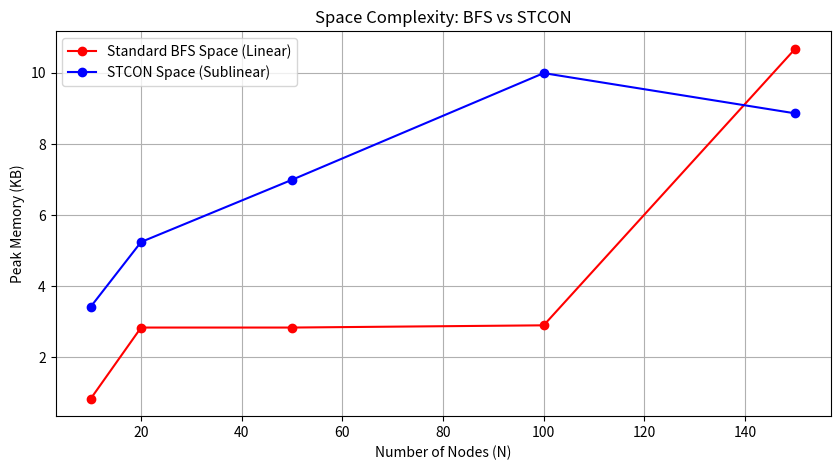
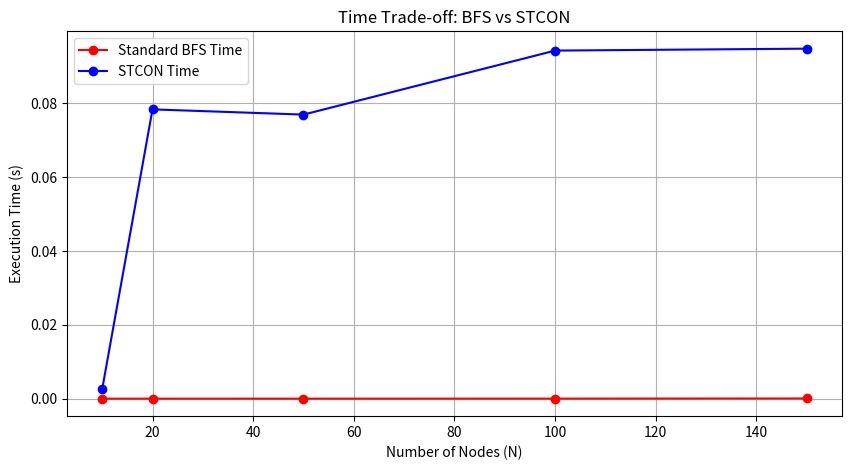

These charts were generated, in order, by the following Python code:
import time
import tracemalloc
import math
import random
import matplotlib.pyplot as plt

def generate_graph(n, edge_density=2):
    edges = [(i, i) for i in range(n)] + [(i, i+1) for i in range(n-1)]
    for _ in range(n * edge_density):
        edges.append((random.randint(0, n-1), random.randint(0, n-1)))
    adj_list = {i: set() for i in range(n)}
    for u, v in edges:
        adj_list[u].add(v)
    return adj_list


# Algorithms
def standard_bfs(n, adj_list, start, target):
    visited = set([start])
    queue = [start]
    while queue:
        curr = queue.pop(0)
        if curr == target: return True
        for neighbor in adj_list[curr]:
            if neighbor not in visited:
                visited.add(neighbor)
                queue.append(neighbor)
    return False

def sublinear_stcon(n, adj_list, s, t):
    if n <= 1: return s == t
    log_n = max(1, math.log2(n))
    sqrt_log_n = math.sqrt(log_n)
    r = max(1, math.ceil(sqrt_log_n))
    k = max(1, math.ceil(2 ** sqrt_log_n))
    L = 2
    lambd = L ** r
    levels_to_check = math.floor(n / lambd) + 1

    def SPR(r_curr, ds, dt, Vs):
        Vt = set()
        if r_curr == 0:
            for u in Vs:
                if u % k == ds:
                    for v in adj_list[u]:
                        if v % k == dt:
                            Vt.add(v)
        else:
            for i in range(k ** (L - 1)):
                num = i
                digits = []
                for _ in range(L - 1):
                    digits.append(num % k)
                    num //= k
                sequence = [ds] + digits + [dt]
                current_V = set(Vs)
                for step in range(1, L + 1):
                    current_V = SPR(r_curr - 1, sequence[step - 1], sequence[step], current_V)
                Vt.update(current_V)
        return Vt

    for j in range(lambd):
        S = set([s])
        valid_j = True
        for level_idx in range(1, levels_to_check + 1):
            S_prime = set()
            for i1 in range(k):
                P = set()
                for i2 in range(k):
                    Q = set([v for v in S if v % k == i2])
                    if Q:
                        P.update(SPR(r, i2, i1, Q))
                if len(S) + len(S_prime.union(P)) > math.ceil(n / lambd) + 2:
                    valid_j = False; break
                S_prime.update(P)
            if not valid_j: break
            S.update(S_prime)
            if t in S: return True
        if valid_j and t in S: return True
    return False

# Run Benchmark
graph_sizes = [10, 20, 50, 100, 150]
bfs_time, bfs_space = [], []
stcon_time, stcon_space = [], []

for n in graph_sizes:
    adj = generate_graph(n)
    
    tracemalloc.start()
    t0 = time.time()
    standard_bfs(n, adj, 0, n-1)
    t1 = time.time()
    _, p1 = tracemalloc.get_traced_memory()
    tracemalloc.stop()
    bfs_time.append(t1 - t0)
    bfs_space.append(p1 / 1024)

    tracemalloc.start()
    t0 = time.time()
    sublinear_stcon(n, adj, 0, n-1)
    t1 = time.time()
    _, p2 = tracemalloc.get_traced_memory()
    tracemalloc.stop()
    stcon_time.append(t1 - t0)
    stcon_space.append(p2 / 1024)

# Plotting Space Complexity
plt.figure(figsize=(10, 5))
plt.plot(graph_sizes, bfs_space, label='Standard BFS Space (Linear)', marker='o', color='red')
plt.plot(graph_sizes, stcon_space, label='STCON Space (Sublinear)', marker='o', color='blue')
plt.xlabel('Number of Nodes (N)')
plt.ylabel('Peak Memory (KB)')
plt.title('Space Complexity: BFS vs STCON')
plt.legend()
plt.grid(True)
plt.show()

# Plotting Time Complexity
plt.figure(figsize=(10, 5))
plt.plot(graph_sizes, bfs_time, label='Standard BFS Time', marker='o', color='red')
plt.plot(graph_sizes, stcon_time, label='STCON Time', marker='o', color='blue')
plt.xlabel('Number of Nodes (N)')
plt.ylabel('Execution Time (s)')
plt.title('Time Trade-off: BFS vs STCON')
plt.legend()
plt.grid(True)
plt.show()
